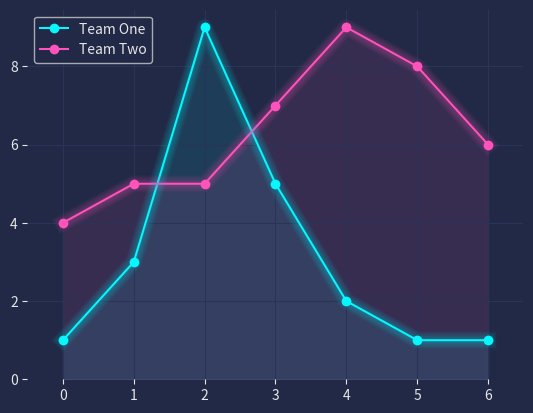

The matplotlib source for this figure:
import pandas as pd
import matplotlib.pyplot as plt
from scipy.stats import ttest_ind

plt.style.use("dark_background")

for param in ['text.color', 'axes.labelcolor', 'xtick.color', 'ytick.color']:
    plt.rcParams[param] = '0.9'  # very light grey

for param in ['figure.facecolor', 'axes.facecolor', 'savefig.facecolor']:
    plt.rcParams[param] = '#212946'  # bluish dark grey

colors = [
    '#08F7FE',  # teal/cyan
    '#FE53BB',  # pink
    '#F5D300',  # yellow
    '#00ff41',  # matrix green
]

df = pd.DataFrame({'Team One': [1, 3, 9, 5, 2, 1, 1],
                   'Team Two': [4, 5, 5, 7, 9, 8, 6]})

fig, ax = plt.subplots()

df.plot(marker='o', color=colors, ax=ax)

# Redraw the generators with low alpha and slightly increased linewidth:
n_shades = 10
diff_linewidth = 1.05
alpha_value = 0.3 / n_shades

for n in range(1, n_shades + 1):
    df.plot(marker='o',
            linewidth=2 + (diff_linewidth * n),
            alpha=alpha_value,
            legend=False,
            ax=ax,
            color=colors)

# Color the areas below the lines:
for column, color in zip(df, colors):
    ax.fill_between(x=df.index,
                    y1=df[column].values,
                    y2=[0] * len(df),
                    color=color,
                    alpha=0.1)

ax.grid(color='#2A3459')

ax.spines['top'].set_visible(False)
ax.spines['right'].set_visible(False)
ax.spines['bottom'].set_visible(False)
ax.spines['left'].set_visible(False)

ax.set_xlim([ax.get_xlim()[0] - 0.2, ax.get_xlim()[1] + 0.2])  # to not have the markers cut off
ax.set_ylim(0)

plt.show()
